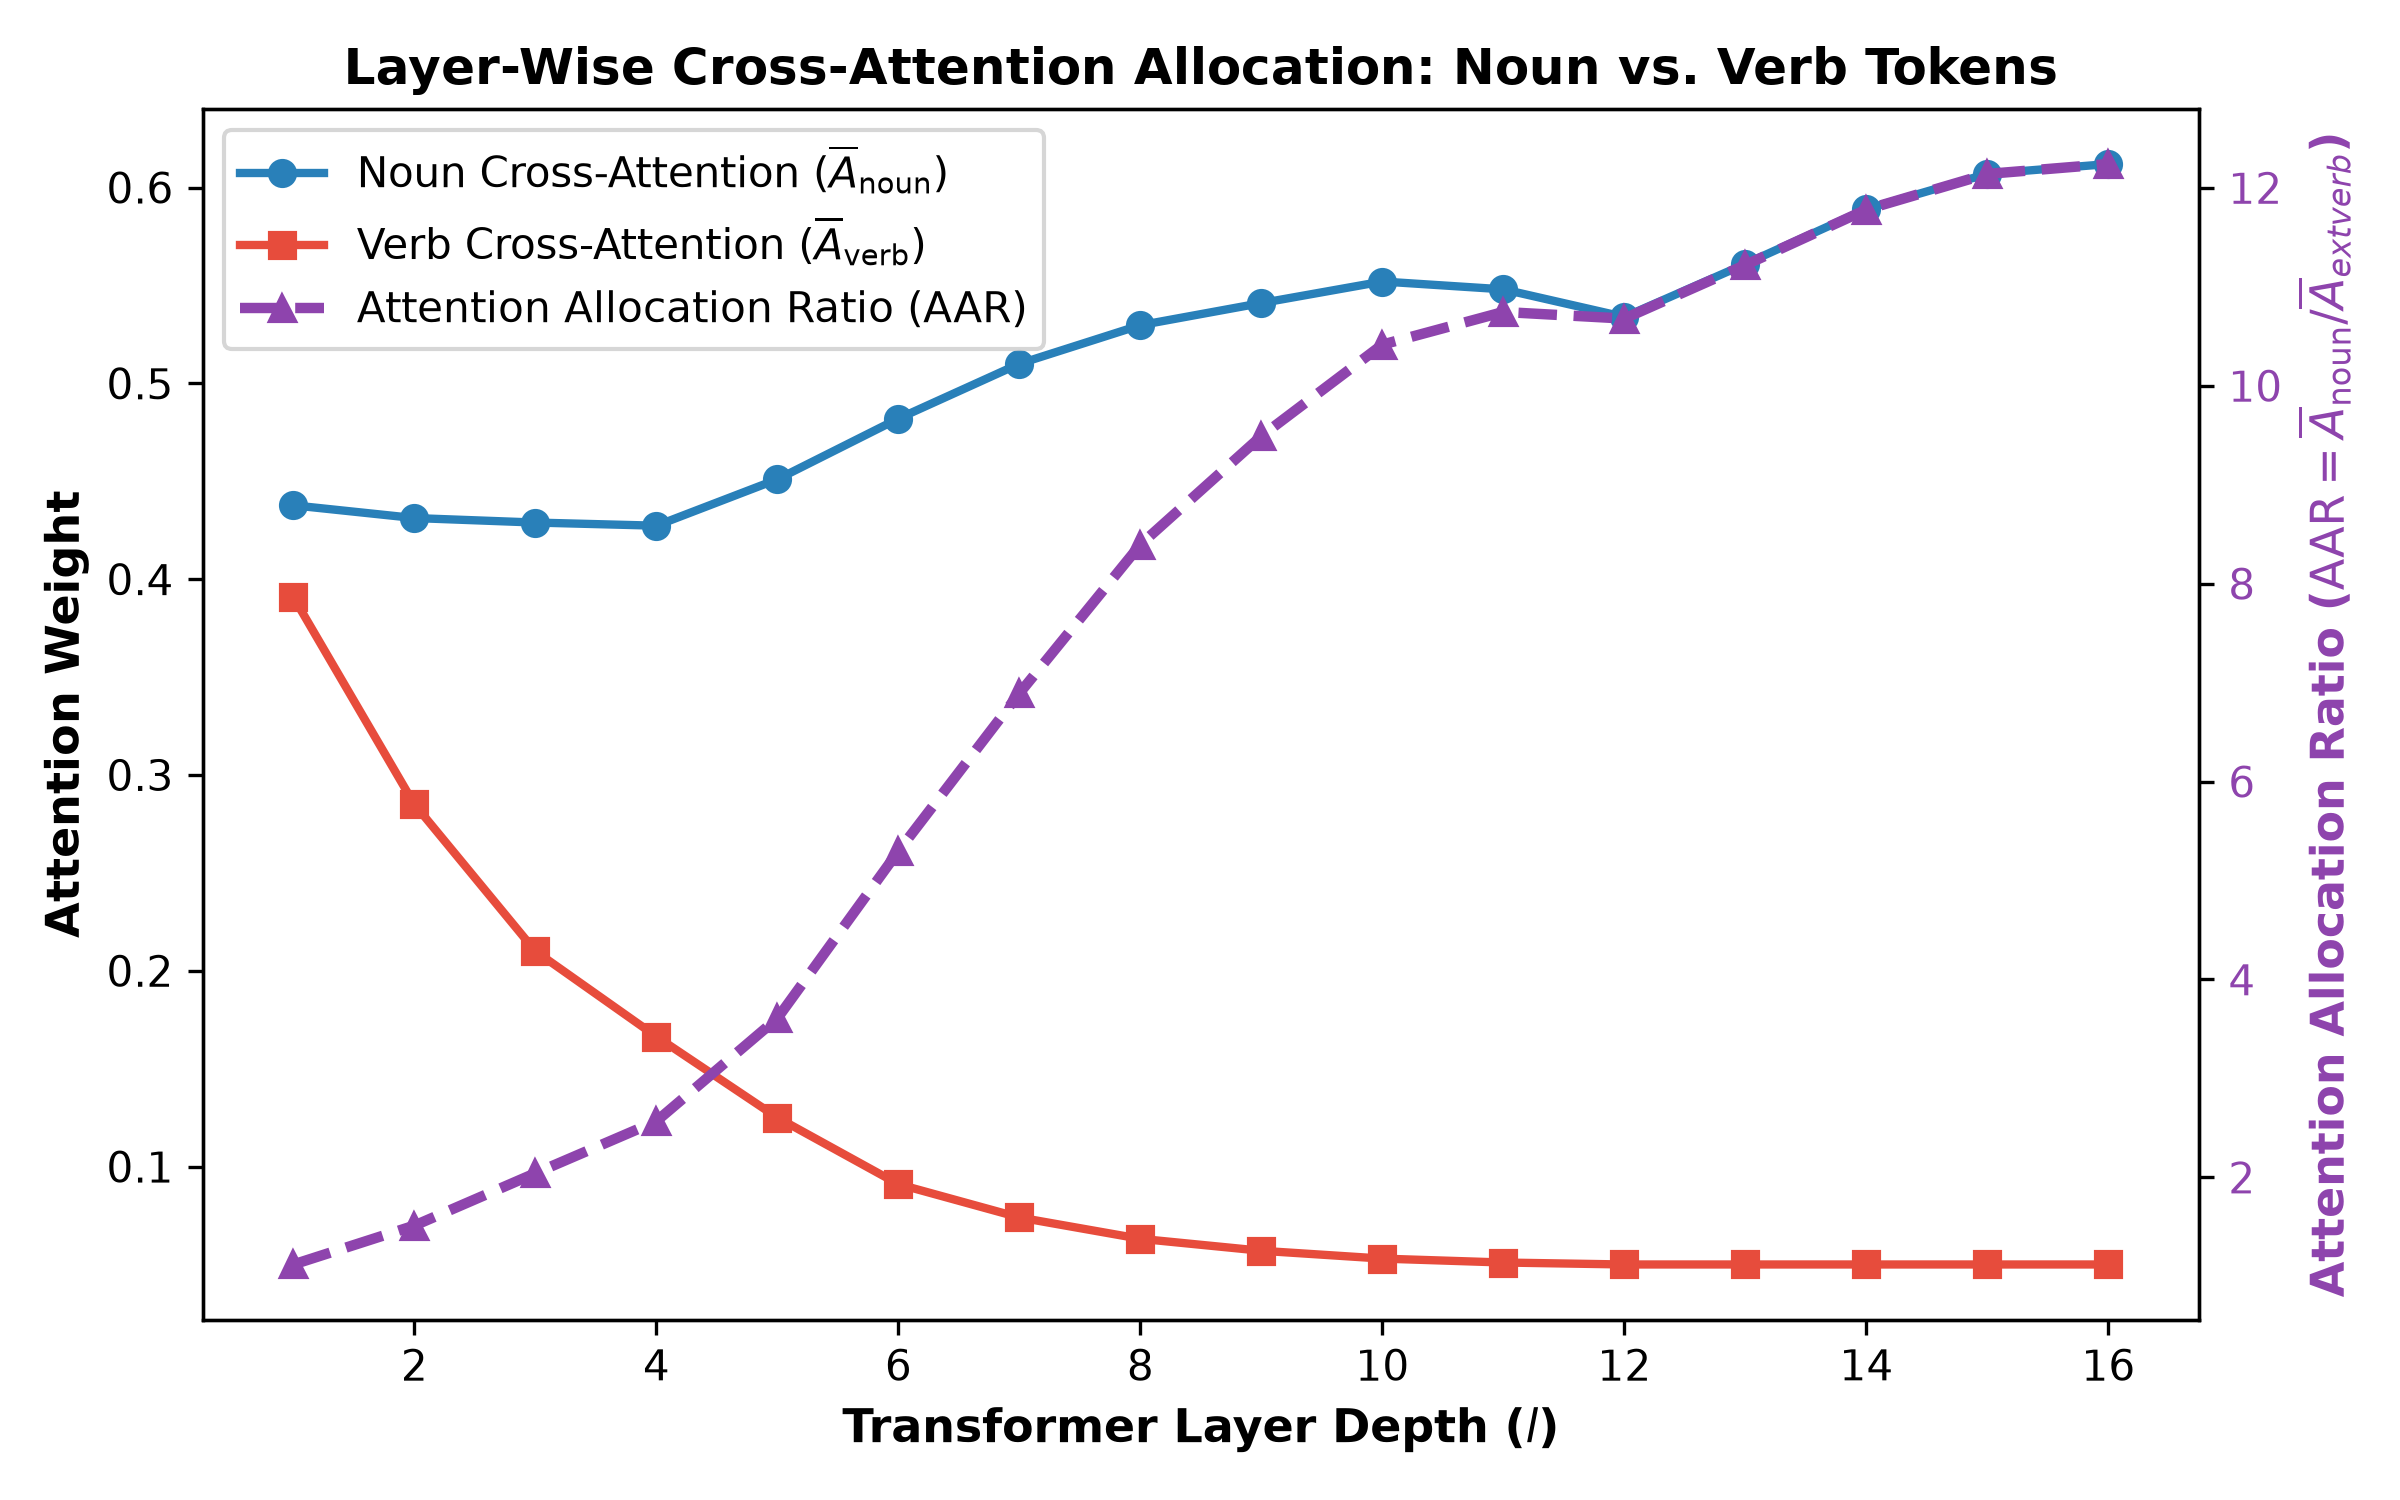

The file beside this chart, header and first rows:
layer, noun_cross_attention, verb_cross_attention, AAR
1, 0.4377, 0.3908, 1.12
2, 0.4312, 0.285, 1.513
3, 0.4289, 0.21, 2.042
4, 0.4273, 0.1664, 2.568
5, 0.451, 0.125, 3.608
6, 0.482, 0.091, 5.297
7, 0.51, 0.074, 6.892
8, 0.5297, 0.0631, 8.395
9, 0.541, 0.057, 9.491
10, 0.552, 0.053, 10.42
11, 0.548, 0.051, 10.75
12, 0.5339, 0.05, 10.68
13, 0.561, 0.05, 11.22
14, 0.589, 0.05, 11.78
15, 0.607, 0.05, 12.14
16, 0.612, 0.05, 12.24
